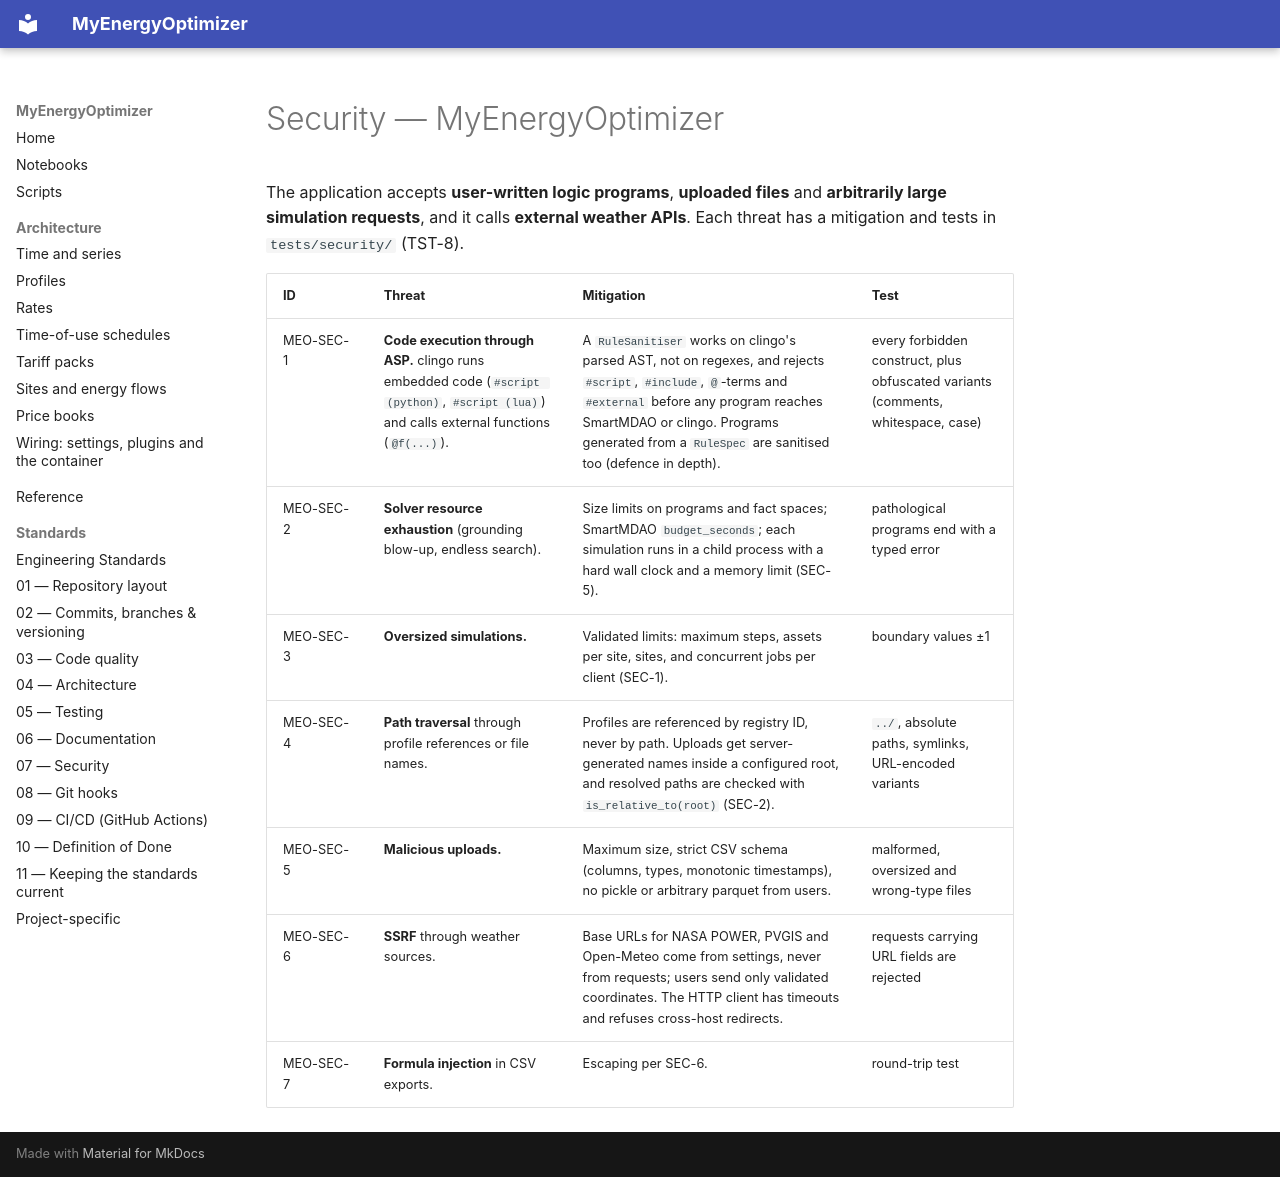

repository: wghami/MyEnergieOptimizer · page: standards/project/security/index.html · generator: mkdocs

# Security — MyEnergyOptimizer

The application accepts **user-written logic programs**, **uploaded files** and **arbitrarily
large simulation requests**, and it calls **external weather APIs**. Each threat has a mitigation
and tests in `tests/security/` (TST-8).

| ID | Threat | Mitigation | Test |
|---|---|---|---|
| MEO-SEC-1 | **Code execution through ASP.** clingo runs embedded code (`#script (python)`, `#script (lua)`) and calls external functions (`@f(...)`). | A `RuleSanitiser` works on clingo's parsed AST, not on regexes, and rejects `#script`, `#include`, `@`-terms and `#external` before any program reaches SmartMDAO or clingo. Programs generated from a `RuleSpec` are sanitised too (defence in depth). | every forbidden construct, plus obfuscated variants (comments, whitespace, case) |
| MEO-SEC-2 | **Solver resource exhaustion** (grounding blow-up, endless search). | Size limits on programs and fact spaces; SmartMDAO `budget_seconds`; each simulation runs in a child process with a hard wall clock and a memory limit (SEC-5). | pathological programs end with a typed error |
| MEO-SEC-3 | **Oversized simulations.** | Validated limits: maximum steps, assets per site, sites, and concurrent jobs per client (SEC-1). | boundary values ±1 |
| MEO-SEC-4 | **Path traversal** through profile references or file names. | Profiles are referenced by registry ID, never by path. Uploads get server-generated names inside a configured root, and resolved paths are checked with `is_relative_to(root)` (SEC-2). | `../`, absolute paths, symlinks, URL-encoded variants |
| MEO-SEC-5 | **Malicious uploads.** | Maximum size, strict CSV schema (columns, types, monotonic timestamps), no pickle or arbitrary parquet from users. | malformed, oversized and wrong-type files |
| MEO-SEC-6 | **SSRF** through weather sources. | Base URLs for NASA POWER, PVGIS and Open-Meteo come from settings, never from requests; users send only validated coordinates. The HTTP client has timeouts and refuses cross-host redirects. | requests carrying URL fields are rejected |
| MEO-SEC-7 | **Formula injection** in CSV exports. | Escaping per SEC-6. | round-trip test |
